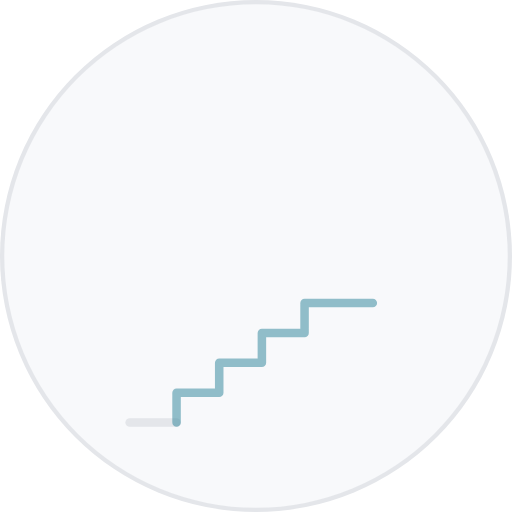
t = 0.00 s
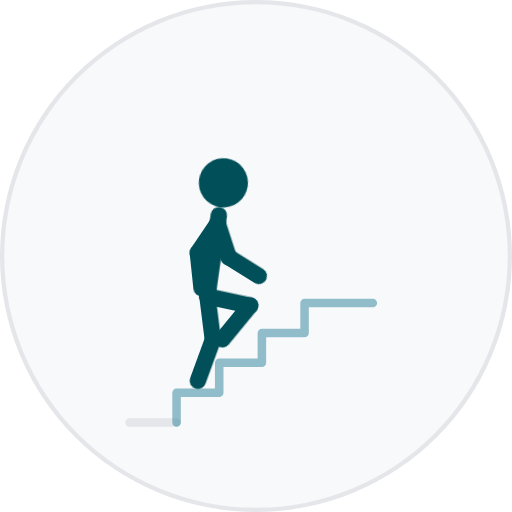
t = 1.30 s
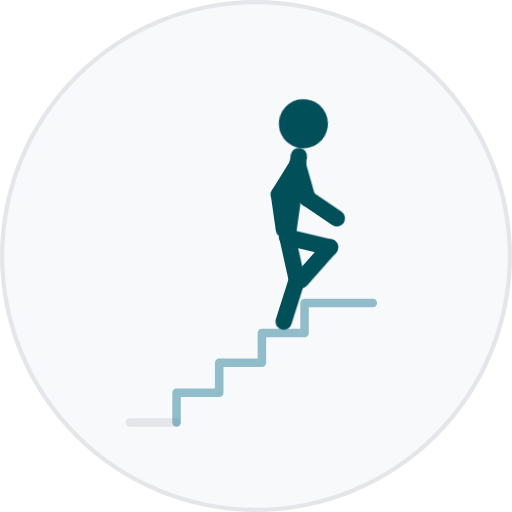
t = 2.70 s
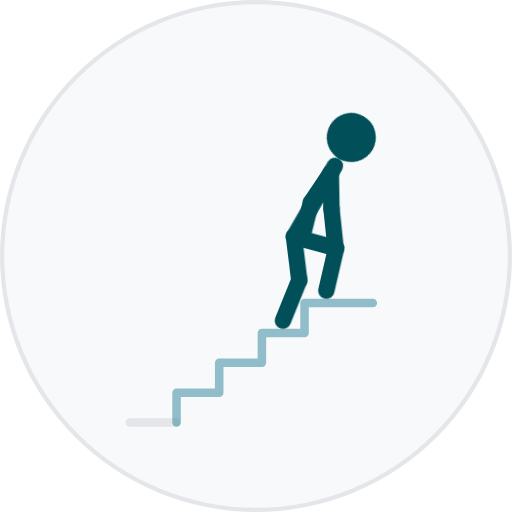
t = 4.00 s
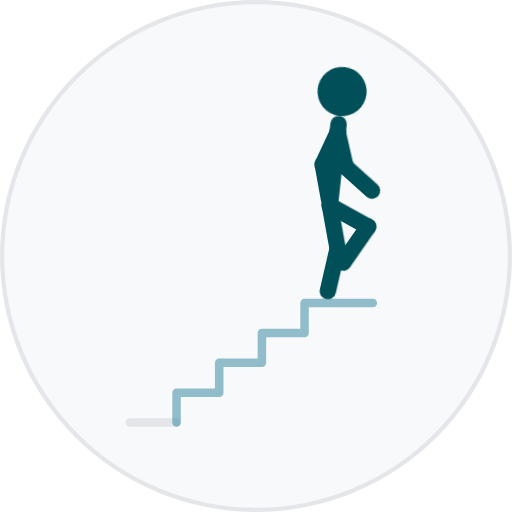
t = 5.30 s
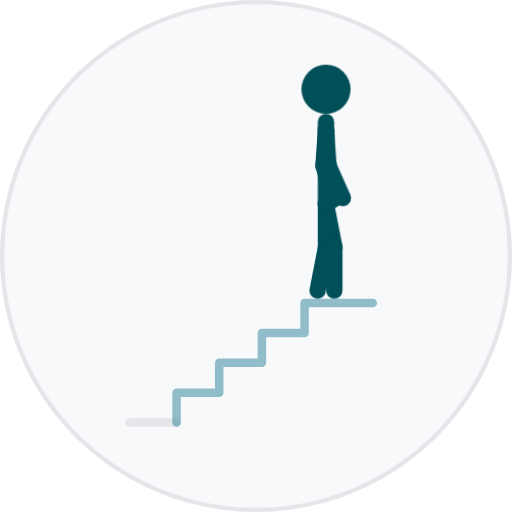
t = 6.20 s

The animated SVG that drew these frames (rendered in a browser with its animation timeline set to each time). Animation: 11 CSS @keyframes rules; one cycle of 8.00 s, repeats indefinitely.

<svg xmlns="http://www.w3.org/2000/svg" id="still" viewBox="0 0 120 120"><style>.f{fill:none;stroke:#004F59;stroke-width:6;stroke-linecap:round;stroke-linejoin:round}.h{fill:#004F59}.p{fill:none;stroke:#3d8da0;stroke-width:2;stroke-linecap:round;stroke-linejoin:round;opacity:.55}.g{fill:none;stroke:#e4e6ea;stroke-width:2;stroke-linecap:round}.o{animation:o 8s cubic-bezier(.4,0,.2,1) infinite}.z{transform:translate(76.4px,47.8px);animation:z 8s cubic-bezier(.4,0,.2,1) infinite}.to{transform:rotate(0deg);animation:to 8s cubic-bezier(.4,0,.2,1) infinite}.tl{transform:rotate(-11deg);animation:tl 8s cubic-bezier(.4,0,.2,1) infinite}.sl{transform:rotate(11deg);animation:sl 8s cubic-bezier(.4,0,.2,1) infinite}.tr{transform:rotate(0deg);animation:tr 8s cubic-bezier(.4,0,.2,1) infinite}.sr{transform:rotate(11deg);animation:sr 8s cubic-bezier(.4,0,.2,1) infinite}.al{transform:rotate(4deg);animation:al 8s cubic-bezier(.4,0,.2,1) infinite}.fal{transform:rotate(-20deg);animation:fal 8s cubic-bezier(.4,0,.2,1) infinite}.ar{transform:rotate(-4deg);animation:ar 8s cubic-bezier(.4,0,.2,1) infinite}.far{transform:rotate(-20deg);animation:far 8s cubic-bezier(.4,0,.2,1) infinite}@keyframes o{0%,100%{opacity:0}5%,95%{opacity:1}}@keyframes z{0%{transform:translate(36.4px,75.8px)}5%{transform:translate(37.6px,76.3px)}10%{transform:translate(41.9px,77px)}15%{transform:translate(47.6px,69.3px)}20%{transform:translate(51.9px,70px)}25%{transform:translate(57.6px,62.3px)}30%{transform:translate(61.9px,63px)}35%{transform:translate(67.6px,55.3px)}40%,45%,50%,55%,60%{transform:translate(68.9px,55.5px)}65%{transform:translate(77.6px,48.3px)}70%,75%,80%,85%,90%,95%,100%{transform:translate(76.4px,47.8px)}}@keyframes to{0%,70%,75%,80%,85%,90%,95%,100%{transform:rotate(0deg)}5%,10%,15%,20%,25%,30%,35%,65%{transform:rotate(8deg)}40%,50%,60%{transform:rotate(30deg)}45%,55%{transform:rotate(22deg)}}@keyframes tl{0%,70%,75%,80%,85%,90%,95%,100%{transform:rotate(-11deg)}5%,25%,65%{transform:rotate(-10deg)}10%,30%{transform:rotate(2deg)}15%,35%{transform:rotate(-80deg)}20%{transform:rotate(-71deg)}40%,45%,50%,55%,60%{transform:rotate(-75deg)}}@keyframes sl{0%,70%,75%,80%,85%,90%,95%,100%{transform:rotate(11deg)}5%,25%,65%{transform:rotate(27deg)}10%,30%{transform:rotate(28deg)}15%,35%{transform:rotate(122deg)}20%{transform:rotate(102deg)}40%,45%,50%,55%,60%{transform:rotate(88deg)}}@keyframes tr{0%,70%,75%,80%,85%,90%,95%,100%{transform:rotate(0deg)}5%,25%,65%{transform:rotate(-80deg)}10%,30%{transform:rotate(-71deg)}15%,35%{transform:rotate(-10deg)}20%{transform:rotate(2deg)}40%,45%,50%,55%,60%{transform:rotate(-7deg)}}@keyframes sr{0%,70%,75%,80%,85%,90%,95%,100%{transform:rotate(11deg)}5%,25%,65%{transform:rotate(122deg)}10%,30%{transform:rotate(102deg)}15%,35%{transform:rotate(27deg)}20%{transform:rotate(28deg)}40%,45%,50%,55%,60%{transform:rotate(29deg)}}@keyframes al{0%,70%,75%,80%,85%,90%,95%,100%{transform:rotate(4deg)}5%,10%,25%,30%,65%{transform:rotate(-26deg)}15%,20%,35%{transform:rotate(26deg)}40%,50%,60%{transform:rotate(-31deg)}45%,55%{transform:rotate(-30deg)}}@keyframes fal{0%,70%,75%,80%,85%,90%,95%,100%{transform:rotate(-20deg)}5%,10%,15%,20%,25%,30%,35%,65%{transform:rotate(-40deg)}40%,45%,50%,55%,60%{transform:rotate(-5deg)}}@keyframes ar{0%,70%,75%,80%,85%,90%,95%,100%{transform:rotate(-4deg)}5%,10%,25%,30%,65%{transform:rotate(26deg)}15%,20%,35%{transform:rotate(-26deg)}40%,45%,50%,55%,60%{transform:rotate(4deg)}}@keyframes far{0%,40%,45%,50%,55%,60%,70%,75%,80%,85%,90%,95%,100%{transform:rotate(-20deg)}5%,10%,15%,20%,25%,30%,35%,65%{transform:rotate(-40deg)}}@media (prefers-reduced-motion: reduce){*{animation:none!important}}#still:target *{animation:none!important}</style><circle cx="60" cy="60" r="60" fill="#e4e6ea"/><circle cx="60" cy="60" r="59" fill="#f8f9fb"/><line class="g" x1="30.38" y1="99.04" x2="41.38" y2="99.04"/><path class="p" d="M41.38 99.04V92.04H51.38V85.04H61.38V78.04H71.38V71.04H87.38"/><g class="o"><g class="z"><g transform="scale(0.64)"><g class="tr"><line class="f" y2="16"/><g transform="translate(0,16)"><g class="sr"><line class="f" y2="16"/></g></g></g><g class="tl"><line class="f" y2="16"/><g transform="translate(0,16)"><g class="sl"><line class="f" y2="16"/></g></g></g><g class="to"><line class="f" y2="-30"/><circle class="h" cy="-42" r="9"/><g transform="translate(0,-27)"><g class="ar"><line class="f" y2="13"/><g transform="translate(0,13)"><g class="far"><line class="f" y2="13"/></g></g></g></g><g transform="translate(0,-27)"><g class="al"><line class="f" y2="13"/><g transform="translate(0,13)"><g class="fal"><line class="f" y2="13"/></g></g></g></g></g></g></g></g></svg>
